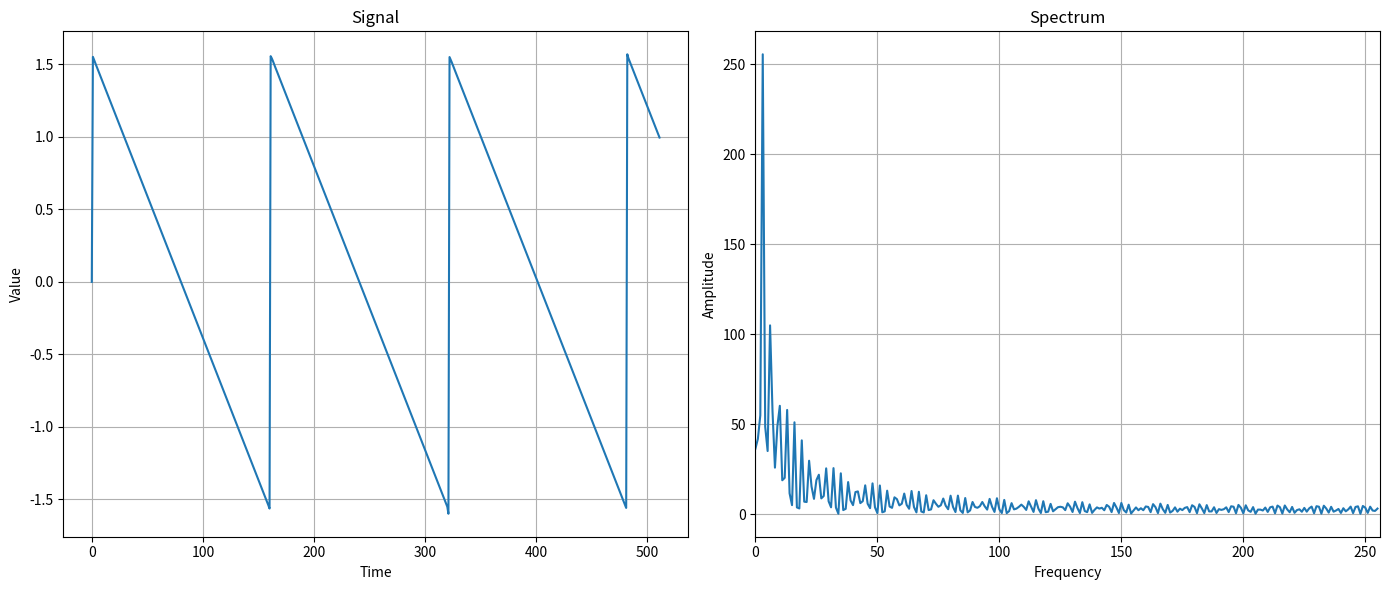

The matplotlib source for this figure:
import numpy as np
import matplotlib.pyplot as plt
from scipy.fftpack import fft, ifft, fftshift

# Create Signal

N = 512

t = np.linspace(0, 20, N, endpoint=True)

x = np.zeros(N)

for i in range(1, 10000):
    x += np.sin(i*t)/i

# Get Spectrum

xFFT1 = fft(x, N)

xFFT2 = xFFT1[0:int(N/2)]

spectrum = np.abs(xFFT2)

# Plot results

plt.figure(figsize=(14, 6))

plt.subplot(1, 2, 1)
plt.ylabel('Value')
plt.xlabel('Time')
plt.title('Signal')
plt.plot(x)
plt.grid()

plt.subplot(1, 2, 2)
plt.ylabel('Amplitude')
plt.xlabel('Frequency')
plt.title('Spectrum')
plt.plot(spectrum)
plt.xlim([0, N/2])
plt.grid()

plt.tight_layout()
plt.show()
